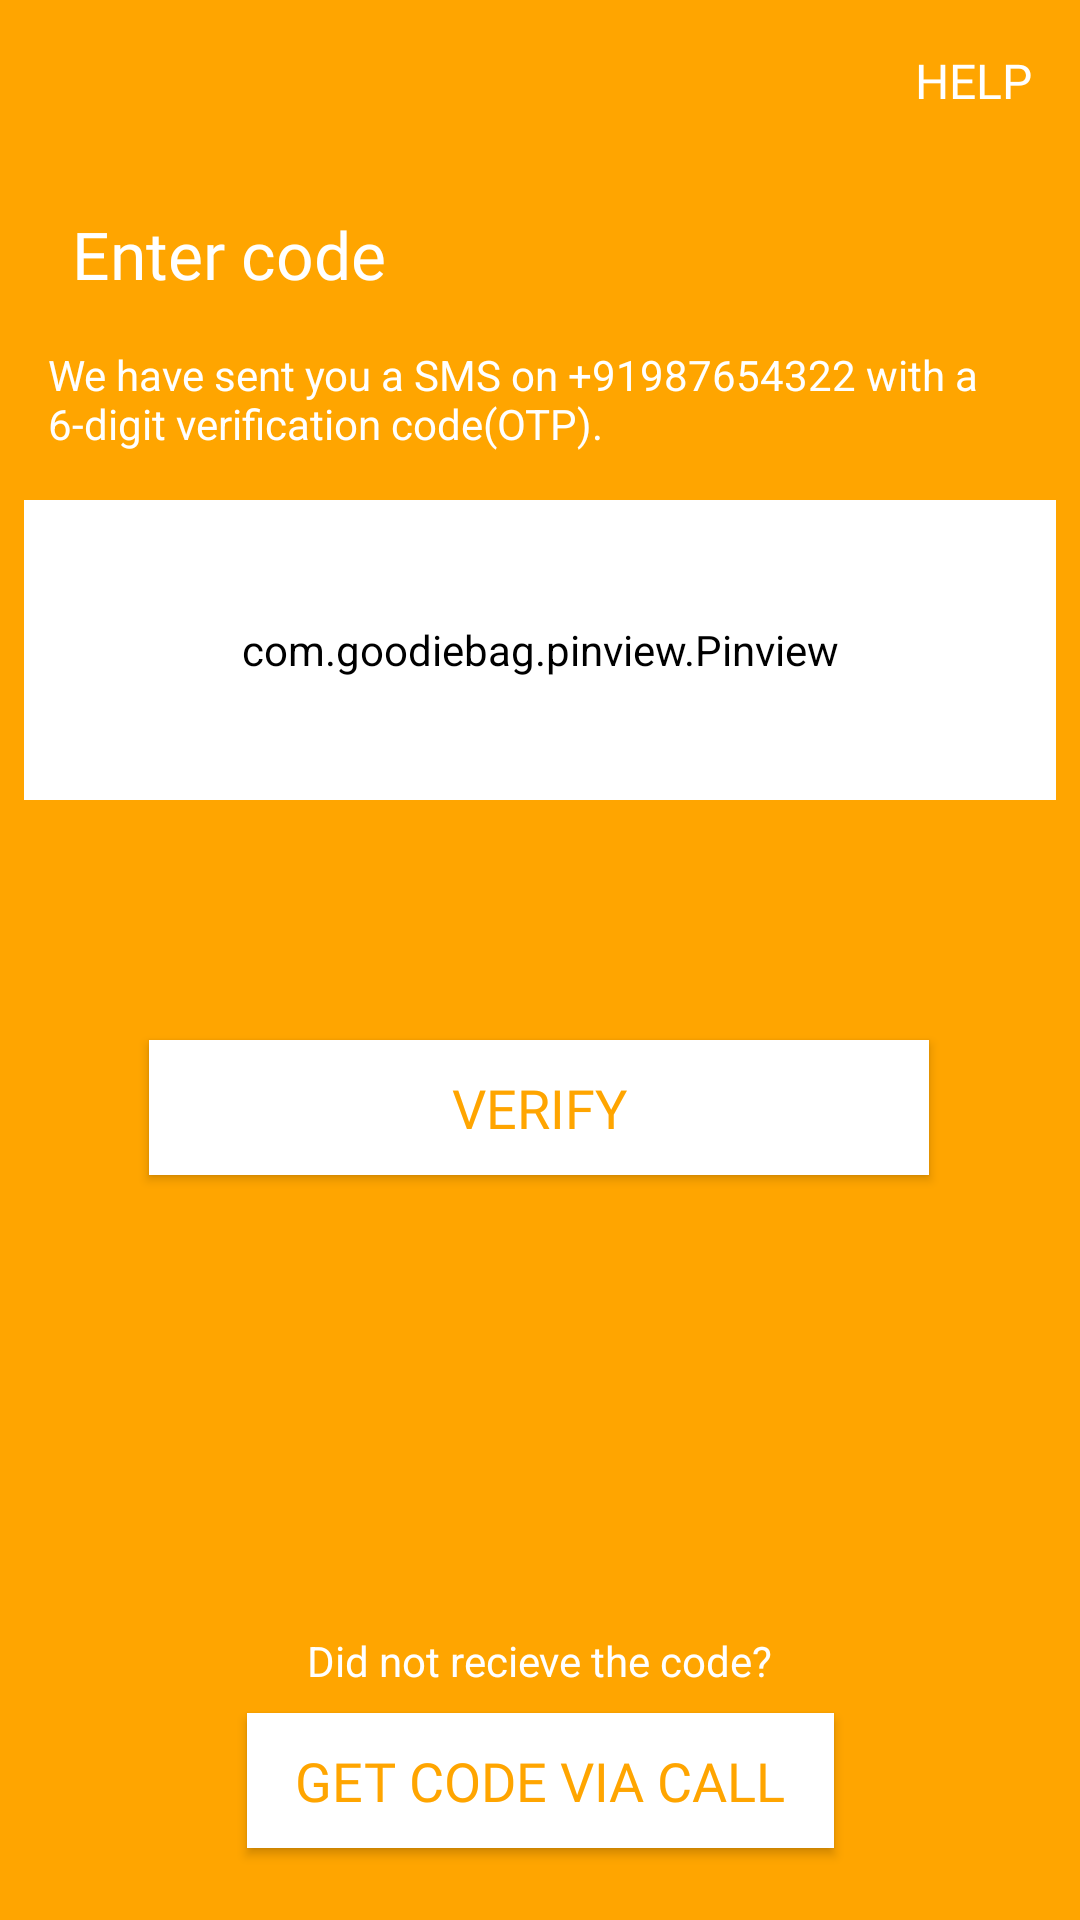

This screen was rendered from an Android layout file. Write that file and the resources it references.
<!-- AndroidManifest.xml: application theme AppTheme -->
<!-- res/layout/activity_register_page3.xml -->
<?xml version="1.0" encoding="utf-8"?>
<androidx.constraintlayout.widget.ConstraintLayout xmlns:android="http://schemas.android.com/apk/res/android"
    xmlns:app="http://schemas.android.com/apk/res-auto"
    xmlns:tools="http://schemas.android.com/tools"
    android:layout_width="match_parent"
    android:layout_height="match_parent"
    android:background="#FFA500"
    tools:context=".register.RegisterPage3">

    <TextView
        android:id="@+id/textView33"
        android:layout_width="wrap_content"
        android:layout_height="wrap_content"
        android:layout_marginStart="24dp"
        android:layout_marginTop="70dp"
        android:fontFamily="@font/open_sans_bold"
        android:text="Enter code"
        android:textColor="#fff"
        android:textSize="22sp"
        app:layout_constraintStart_toStartOf="parent"
        app:layout_constraintTop_toTopOf="parent" />

    <Button
        android:layout_width="260dp"
        android:layout_height="45dp"
        android:layout_marginStart="24dp"
        android:layout_marginTop="80dp"
        android:layout_marginEnd="24dp"
        android:background="#fff"
        android:fontFamily="@font/open_sans_semibold"
        android:onClick="goToRegisterPage4"
        android:paddingLeft="24dp"
        android:paddingRight="24dp"
        android:text="Verify"
        android:textColor="#FFA500"
        android:textSize="18sp"
        app:layout_constraintEnd_toEndOf="parent"
        app:layout_constraintHorizontal_bias="0.495"
        app:layout_constraintStart_toStartOf="parent"
        app:layout_constraintTop_toBottomOf="@+id/myPinView" />

    <com.goodiebag.pinview.Pinview
        android:id="@+id/myPinView"
        android:layout_width="match_parent"
        android:layout_height="100dp"
        android:layout_marginStart="8dp"
        android:layout_marginTop="8dp"
        android:layout_marginEnd="8dp"
        android:backgroundTint="#fff"
        android:minHeight="40dp"
        android:paddingTop="8dp"
        android:paddingBottom="8dp"
        app:cursorVisible="true"
        app:forceKeyboard="true"
        app:inputType="number"
        app:layout_constraintEnd_toEndOf="parent"
        app:layout_constraintHorizontal_bias="0.0"
        app:layout_constraintStart_toStartOf="parent"
        app:layout_constraintTop_toBottomOf="@+id/textView36"
        app:pinLength="6"
        app:pinWidth="40dp" />

    <ImageView
        android:id="@+id/imageView14"
        android:layout_width="wrap_content"
        android:layout_height="wrap_content"
        android:layout_marginStart="16dp"
        android:layout_marginTop="16dp"
        android:onClick="goBackToRegister2"
        app:layout_constraintStart_toStartOf="parent"
        app:layout_constraintTop_toTopOf="parent"
        app:srcCompat="@drawable/ic_action_navigation_arrow_back_inverted" />

    <TextView
        android:id="@+id/textView34"
        android:layout_width="wrap_content"
        android:layout_height="wrap_content"
        android:layout_marginTop="16dp"
        android:layout_marginEnd="16dp"
        android:fontFamily="@font/open_sans"
        android:text="HELP"
        android:textColor="#fff"
        android:textSize="16sp"
        app:layout_constraintEnd_toEndOf="parent"
        app:layout_constraintTop_toTopOf="parent" />

    <Button
        android:id="@+id/button3"
        android:layout_width="wrap_content"
        android:layout_height="45dp"
        android:layout_marginStart="16dp"
        android:layout_marginEnd="16dp"
        android:layout_marginBottom="24dp"
        android:background="#fff"
        android:fontFamily="@font/open_sans_semibold"
        android:paddingLeft="16dp"
        android:paddingRight="16dp"
        android:text="@string/get_code_via_call"
        android:textColor="#FFA500"
        android:textSize="18sp"
        app:layout_constraintBottom_toBottomOf="parent"
        app:layout_constraintEnd_toEndOf="parent"
        app:layout_constraintStart_toStartOf="parent" />

    <TextView
        android:id="@+id/textView35"
        android:layout_width="wrap_content"
        android:layout_height="wrap_content"
        android:layout_marginBottom="8dp"
        android:text="Did not recieve the code?"
        android:textColor="#fff"
        android:textSize="14sp"
        app:layout_constraintBottom_toTopOf="@+id/button3"
        app:layout_constraintEnd_toEndOf="parent"
        app:layout_constraintStart_toStartOf="parent" />

    <TextView
        android:id="@+id/textView36"
        android:layout_width="wrap_content"
        android:layout_height="wrap_content"
        android:layout_marginStart="8dp"
        android:layout_marginTop="8dp"
        android:layout_marginEnd="8dp"
        android:paddingLeft="16dp"
        android:paddingTop="8dp"
        android:paddingRight="16dp"
        android:paddingBottom="8dp"
        android:text="We have sent you a SMS on +91987654322 with a 6-digit verification code(OTP)."
        android:textColor="#fff"
        android:textSize="14sp"
        app:layout_constraintEnd_toEndOf="parent"
        app:layout_constraintStart_toStartOf="parent"
        app:layout_constraintTop_toBottomOf="@+id/textView33" />
</androidx.constraintlayout.widget.ConstraintLayout>
<!-- resources referenced by this layout -->
<resources>
  <string name="get_code_via_call">Get code via call</string>
  <style name="AppTheme" parent="Theme.AppCompat.Light.NoActionBar">
          
          <item name="colorPrimary">@color/colorPrimary</item>
          <item name="colorPrimaryDark">@color/colorPrimaryDark</item>
          <item name="colorAccent">@color/colorAccent</item>
      </style>
  <color name="colorPrimary">#6200EE</color>
  <color name="colorPrimaryDark">#3700B3</color>
  <color name="colorAccent">#03DAC5</color>
</resources>
